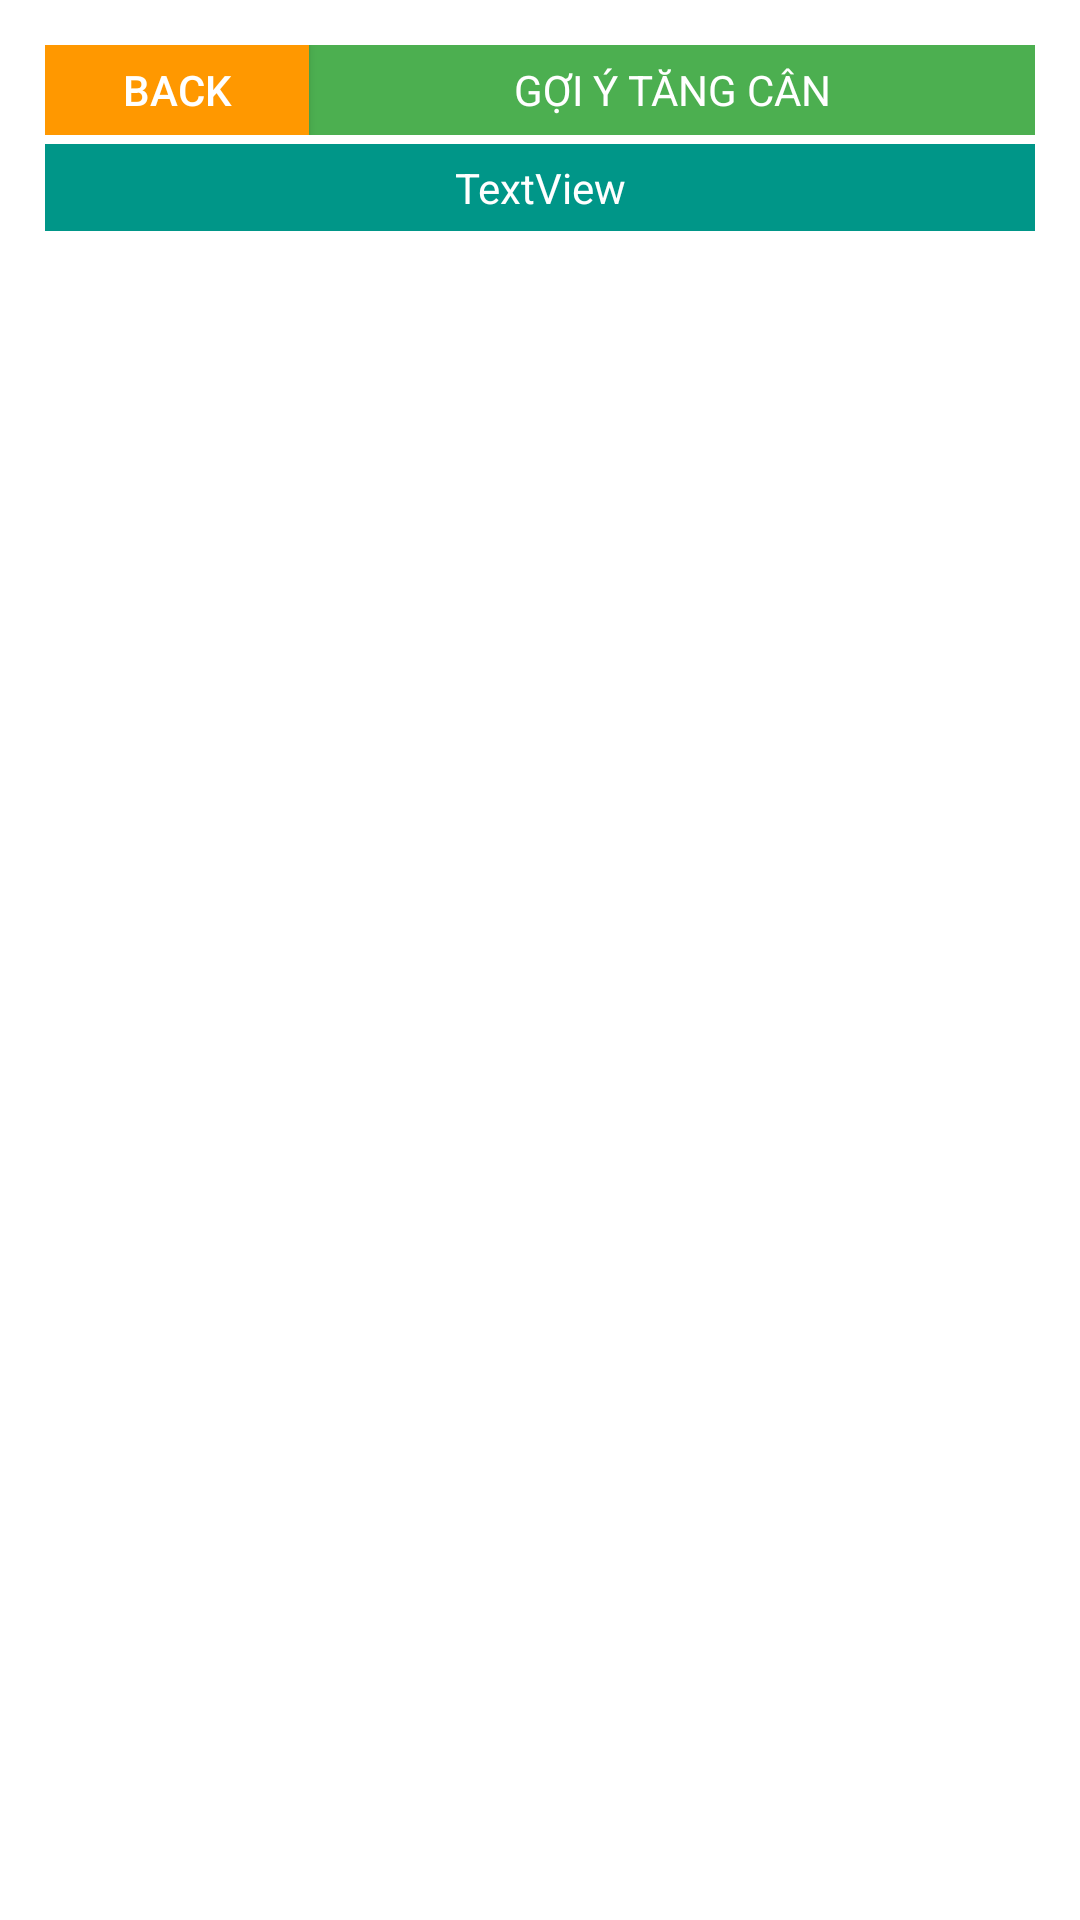

Reconstruct the res/layout file that produces this screen, plus the resources it refers to.
<!-- AndroidManifest.xml: application theme AppTheme -->
<!-- res/layout/activity_goi_y_tang.xml -->
<?xml version="1.0" encoding="utf-8"?>

<LinearLayout xmlns:android="http://schemas.android.com/apk/res/android"
    xmlns:app="http://schemas.android.com/apk/res-auto"
    xmlns:tools="http://schemas.android.com/tools"
    android:layout_width="match_parent"
    android:layout_height="match_parent"
    android:background="#FFFFFF"
    android:orientation="vertical"
    android:padding="15dp"
    tools:context=".GoiYTang">

    <LinearLayout
        android:layout_width="match_parent"
        android:layout_height="30dp"
        android:orientation="horizontal"
        android:scrollbarSize="4dp">

        <Button
            android:id="@+id/btnBack"
            android:layout_width="wrap_content"
            android:layout_height="match_parent"
            android:background="#FF9800"
            android:text="Back"
            android:textColor="#FFFFFF"
            android:textSize="14dp" />

        <TextView
            android:id="@+id/tvThongTinDinhDuong"
            android:layout_width="match_parent"
            android:layout_height="match_parent"
            android:background="#4CAF50"
            android:gravity="center"
            android:text="GỢI Ý TĂNG CÂN"
            android:textColor="#FFFFFF"
            android:textSize="14dp" />
    </LinearLayout>

    <LinearLayout
        android:layout_width="match_parent"
        android:layout_height="match_parent"
        android:orientation="vertical">

        <TextView
            android:id="@+id/tvGoiYTang"
            android:layout_width="match_parent"
            android:layout_height="wrap_content"
            android:layout_marginTop="3dp"
            android:background="#009688"
            android:gravity="center"
            android:padding="5dp"
            android:text="TextView"
            android:textColor="#FFFFFF" />

        <ImageView
            android:id="@+id/imageView"
            android:layout_width="match_parent"
            android:layout_height="wrap_content"
            android:layout_marginTop="3dp"
            android:scaleType="fitXY"
            app:srcCompat="@drawable/inhuong" />
    </LinearLayout>
</LinearLayout>
<!-- resources referenced by this layout -->
<resources>
  <style name="AppTheme" parent="Theme.AppCompat.Light.DarkActionBar">
          
          <item name="colorPrimary">@color/colorPrimary</item>
          <item name="colorPrimaryDark">@color/colorPrimaryDark</item>
          <item name="colorAccent">@color/colorAccent</item>
      </style>
  <color name="colorPrimary">#6200EE</color>
  <color name="colorPrimaryDark">#3700B3</color>
  <color name="colorAccent">#03DAC5</color>
</resources>
